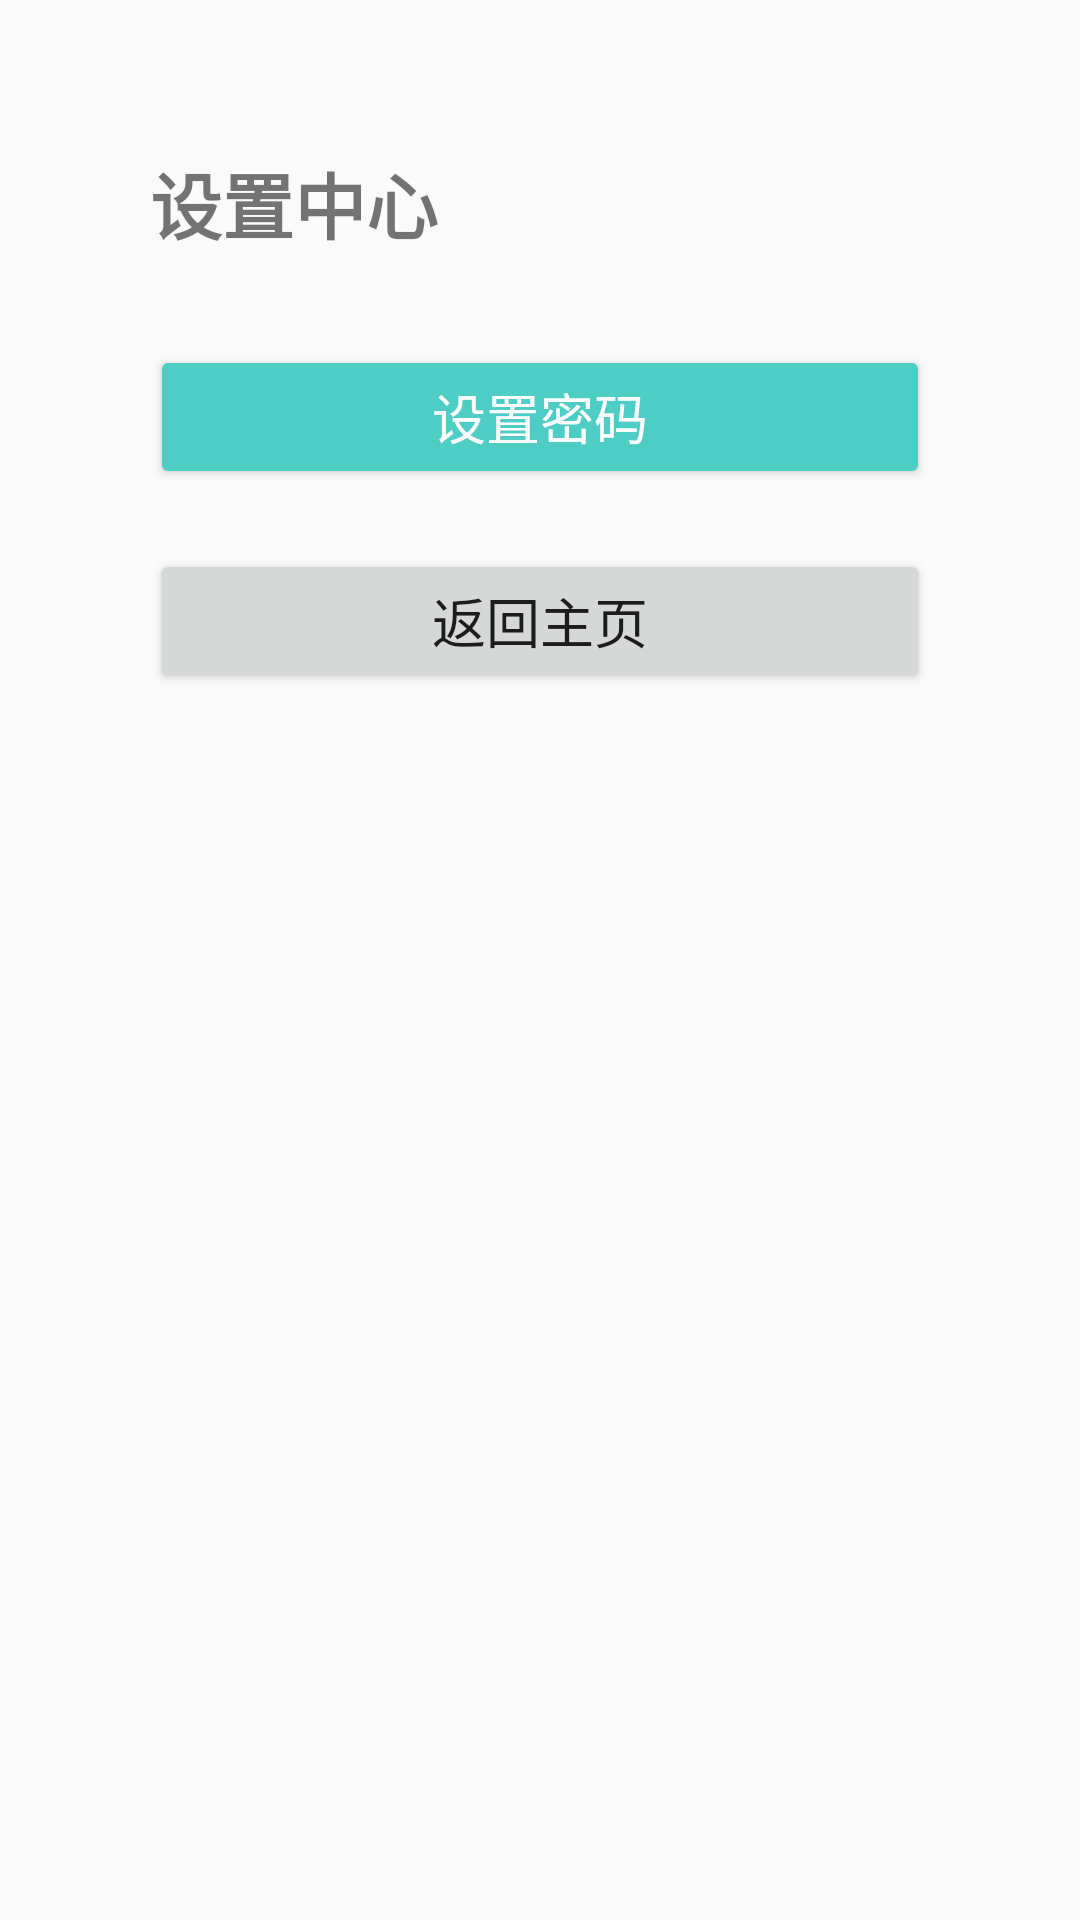

Here is an Android app screen rendered from its layout file. Give the layout XML and the strings, colors and styles it references.
<!-- AndroidManifest.xml: application theme AppTheme -->
<!-- res/layout/activity_setting_main.xml -->
<?xml version="1.0" encoding="utf-8"?>
<LinearLayout xmlns:android="http://schemas.android.com/apk/res/android"
    android:layout_width="match_parent"
    android:layout_height="match_parent"
    android:orientation="vertical"
    android:padding="50dp">

    
    <TextView
        android:layout_width="wrap_content"
        android:layout_height="wrap_content"
        android:layout_marginBottom="30dp"
        android:text="设置中心"
        android:textSize="24sp"
        android:textStyle="bold" />

    
    <Button
        android:id="@+id/btn_go_set_password"
        android:layout_width="match_parent"
        android:layout_height="wrap_content"
        android:backgroundTint="#4ECDC4"
        android:text="设置密码"
        android:textColor="#FFFFFF"
        android:textSize="18sp" />

    
    <Button
        android:id="@+id/btn_back_main"
        android:layout_width="match_parent"
        android:layout_height="wrap_content"
        android:text="返回主页"
        android:textSize="18sp"
        android:layout_marginTop="20dp"/>

</LinearLayout>
<!-- resources referenced by this layout -->
<resources>
  <style name="AppTheme" parent="Theme.AppCompat.Light.NoActionBar">
          
          <item name="colorPrimary">@color/purple_500</item>
          <item name="colorPrimaryVariant">@color/purple_700</item>
          <item name="colorOnPrimary">@color/white</item>
  
          
          <item name="colorSecondary">@color/teal_200</item>
          <item name="colorSecondaryVariant">@color/teal_700</item>
          <item name="colorOnSecondary">@color/black</item>
  
          
          <item name="android:statusBarColor">?attr/colorPrimaryVariant</item>
      </style>
  <color name="purple_500">#FF6200EE</color>
  <color name="purple_700">#FF3700B3</color>
  <color name="white">#FFFFFFFF</color>
  <color name="teal_200">#FF03DAC5</color>
  <color name="teal_700">#FF018786</color>
  <color name="black">#FF000000</color>
</resources>
